Run: headless pygame with SDL's dummy video driver; simulated clock (each Clock.tick advances the game by its frame time, no real sleeping); random seed 0; keys injected as events and as key.get_pressed() state; no mouse input; restart key C tapped at the start of phases 3 and 4.
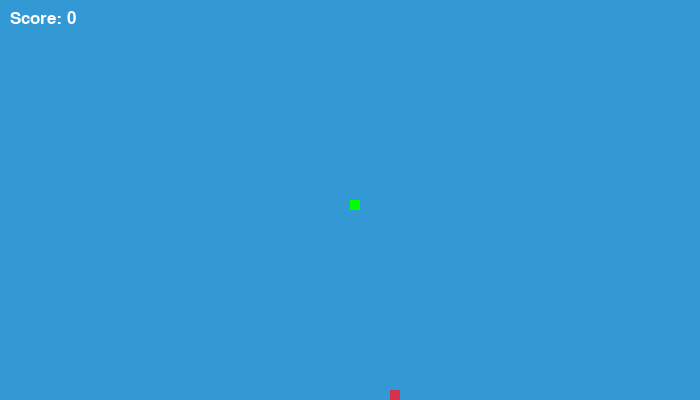
Frame 1 of 4 · flips 1–60 · no input
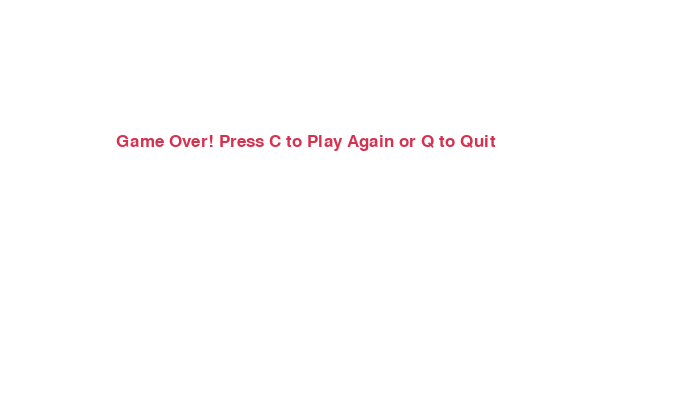
Frame 2 of 4 · flips 61–180 · tapped SPACE, RETURN · held RIGHT (→), D
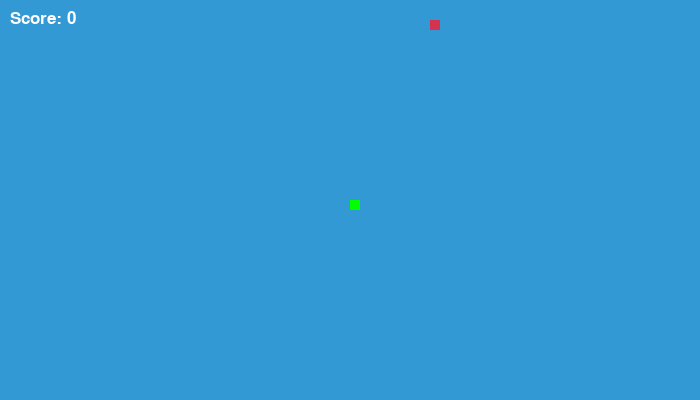
Frame 3 of 4 · flips 181–300 · tapped C · held DOWN (↓), S
Frame 4 of 4 · flips 301–420 · tapped C · held LEFT (←), A, UP (↑), W · screen same as frame 2, image omitted

The pygame program that drew these frames:

import pygame
import time
import random

# Initialize pygame
pygame.init()

# Colors
black= (255, 255, 255)
violet  = (213, 50, 80)
green = (0,255,0)
blue = (50, 153, 213)

# Screen dimensions
width = 700
height = 400
window = pygame.display.set_mode((width, height))
pygame.display.set_caption('Snake game by Musfirah')

# Snake settings
block_size = 10
speed = 1

clock = pygame.time.Clock()
font = pygame.font.SysFont("bahnschrift", 25)

def show_score(score):
    value = font.render("Score: " + str(score), True, black)
    window.blit(value, [10, 10])

def draw_snake(block_size, snake_list):
    for x in snake_list:
        pygame.draw.rect(window, green, [x[0], x[1], block_size, block_size])

def message(msg, color):
    mesg = font.render(msg, True, color)
    window.blit(mesg, [width / 6, height / 3])

def game_loop():
    game_over = False
    game_close = False

    x = width / 2
    y = height / 2
    x_change = 0
    y_change = 0

    snake = []
    snake_length = 1

    food_x = round(random.randrange(0, width - block_size) / 10.0) * 10.0
    food_y = round(random.randrange(0, height - block_size) / 10.0) * 10.0

    while not game_over:

        while game_close:
            window.fill(black)
            message("Game Over! Press C to Play Again or Q to Quit", violet)
            show_score(snake_length - 1)
            pygame.display.update()

            for event in pygame.event.get():
                if event.type == pygame.KEYDOWN:
                    if event.key == pygame.K_q:
                        game_over = True
                        game_close = False
                    elif event.key == pygame.K_c:
                        game_loop()

        for event in pygame.event.get():
            if event.type == pygame.QUIT:
                game_over = True
            elif event.type == pygame.KEYDOWN:
                if event.key == pygame.K_LEFT:
                    x_change = -block_size
                    y_change = 0
                elif event.key == pygame.K_RIGHT:
                    x_change = block_size
                    y_change = 0
                elif event.key == pygame.K_UP:
                    y_change = -block_size
                    x_change = 0
                elif event.key == pygame.K_DOWN:
                    y_change = block_size
                    x_change = 0

        if x >= width or x < 0 or y >= height or y < 0:
            game_close = True

        x += x_change
        y += y_change
        window.fill(blue)
        pygame.draw.rect(window, violet, [food_x, food_y, block_size, block_size])

        head = [x, y]
        snake.append(head)
        if len(snake) > snake_length:
            del snake[0]

        for segment in snake[:-1]:
            if segment == head:
                game_close = True

        draw_snake(block_size, snake)
        show_score(snake_length - 1)

        pygame.display.update()

        if x == food_x and y == food_y:
            food_x = round(random.randrange(0, width - block_size) / 10.0) * 10.0
            food_y = round(random.randrange(0, height - block_size) / 10.0) * 10.0
            snake_length += 1

        clock.tick(speed)

    pygame.quit()
    quit()

game_loop()
